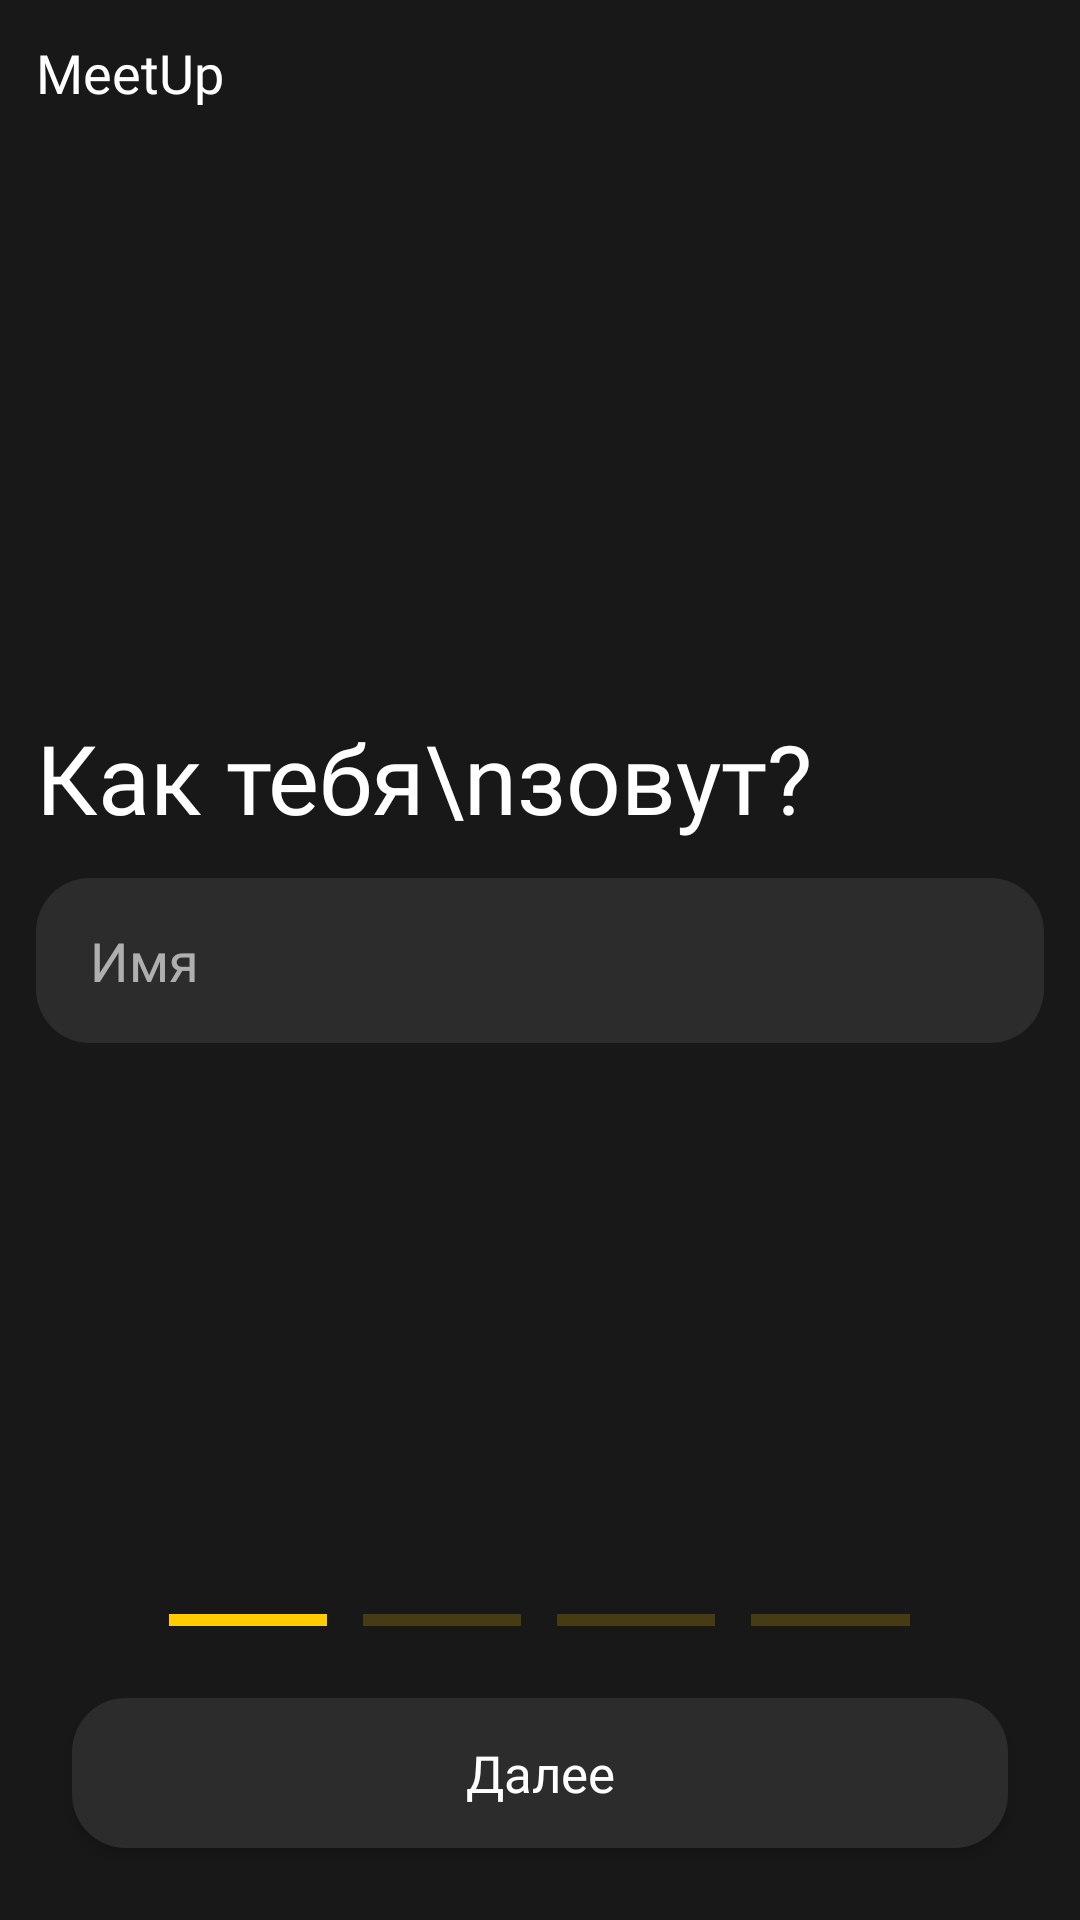

Android layout source for this screen:
<!-- AndroidManifest.xml: application theme AppTheme -->
<!-- res/layout/fragment_1.xml -->
<?xml version="1.0" encoding="utf-8"?>
<androidx.constraintlayout.widget.ConstraintLayout xmlns:android="http://schemas.android.com/apk/res/android"
        xmlns:app="http://schemas.android.com/apk/res-auto"
        xmlns:tools="http://schemas.android.com/tools"
        android:layout_width="match_parent"
        android:layout_height="match_parent"
        android:background="@color/background"
        android:focusable="true"
        android:clickable="true">

    <TextView
            android:id="@+id/tvMeetup"
            android:layout_width="0dp"
            android:layout_height="wrap_content"
            android:fontFamily="@font/monr"
            android:gravity="start"
            android:padding="12dp"
            android:text="MeetUp"
            android:textColor="@color/white"
            android:textSize="18sp"
            app:fontFamily="@font/monr"
            app:layout_constraintEnd_toEndOf="parent"
            app:layout_constraintStart_toStartOf="parent"
            app:layout_constraintTop_toTopOf="parent" />

    <TextView
            android:id="@+id/tvWhatName"
            android:layout_width="wrap_content"
            android:layout_height="wrap_content"
            android:layout_marginStart="12dp"
            android:layout_marginBottom="12dp"
            android:fontFamily="@font/monb"
            android:text="Как тебя\nзовут?"
            android:textColor="@color/white"
            android:textSize="32sp"
            app:fontFamily="@font/monb"
            app:layout_constraintBottom_toTopOf="@+id/etName"
            app:layout_constraintStart_toStartOf="parent" />

    <EditText
            android:id="@+id/etName"
            android:layout_width="match_parent"
            android:layout_height="55dp"
            android:paddingLeft="18dp"
            android:paddingRight="18dp"
            android:textColor="#fff"
            android:hint="Имя"
            android:inputType="textPersonName"
            android:textColorHint="#9FFFFFFF"
            android:layout_marginStart="12dp"
            android:layout_marginEnd="12dp"
            android:background="@drawable/bg_edittext"
            android:fontFamily="@font/monb"
            app:fontFamily="@font/monb"
            app:layout_constraintBottom_toBottomOf="parent"
            app:layout_constraintEnd_toEndOf="parent"
            app:layout_constraintStart_toStartOf="parent"
            app:layout_constraintTop_toTopOf="parent" />


    <LinearLayout
            android:layout_width="match_parent"
            android:layout_height="4dp"
            android:layout_margin="24dp"
            android:gravity="center"
            android:orientation="horizontal"
            android:weightSum="5"
            app:layout_constraintBottom_toTopOf="@+id/btn1"
            app:layout_constraintStart_toStartOf="parent">

        <FrameLayout
                android:layout_width="0dp"
                android:layout_height="match_parent"
                android:layout_marginStart="6dp"
                android:layout_marginEnd="6dp"
                android:layout_weight="1"
                android:background="#FFCC00" />

        <FrameLayout
                android:layout_width="0dp"
                android:layout_height="match_parent"
                android:layout_marginStart="6dp"
                android:layout_marginEnd="6dp"
                android:layout_weight="1"
                android:background="#33FFCC00" />

        <FrameLayout
                android:layout_width="0dp"
                android:layout_height="match_parent"
                android:layout_marginStart="6dp"
                android:layout_marginEnd="6dp"
                android:layout_weight="1"
                android:background="#33FFCC00" />

        <FrameLayout
                android:layout_width="0dp"
                android:layout_height="match_parent"
                android:layout_marginStart="6dp"
                android:layout_marginEnd="6dp"
                android:layout_weight="1"
                android:background="#33FFCC00" />
    </LinearLayout>

    <Button
            android:id="@+id/btn1"
            android:layout_width="match_parent"
            android:layout_height="50dp"
            android:layout_margin="24dp"
            android:background="@drawable/bg_button"
            android:fontFamily="@font/monb"
            android:text="Далее"
            android:textAllCaps="false"
            android:textColor="@color/white"
            android:textSize="17sp"
            app:fontFamily="@font/monb"
            app:layout_constraintBottom_toBottomOf="parent"
            app:layout_constraintEnd_toEndOf="parent"

            app:layout_constraintStart_toStartOf="parent" />

</androidx.constraintlayout.widget.ConstraintLayout>
<!-- resources referenced by this layout -->
<resources>
  <color name="background">@color/black</color>
  <color name="white">#fff</color>
  <!-- drawable bg_button (drawable) -->
  <?xml version="1.0" encoding="utf-8"?>
  <selector xmlns:android="http://schemas.android.com/apk/res/android">
  
      <item android:state_enabled="false" >
          <shape android:shape="rectangle">
              <solid android:color="#552C2C2C" />
              <corners android:radius="18dp" />
          </shape>
      </item>
  
      <item android:state_pressed="true">
          <shape android:shape="rectangle">
              <solid android:color="#1E1E1E" />
              <corners android:radius="18dp" />
          </shape>
      </item>
  
      <item>
          <shape android:shape="rectangle">
              <solid android:color="#2C2C2C" />
              <corners android:radius="18dp" />
          </shape>
      </item>
  
  </selector>
  <!-- drawable bg_edittext (drawable) -->
  <?xml version="1.0" encoding="utf-8"?>
  <selector xmlns:android="http://schemas.android.com/apk/res/android">
  
      <item>
          <shape android:shape="rectangle">
              <solid android:color="#2C2C2C" />
              <corners android:radius="18dp" />
          </shape>
      </item>
  
  </selector>
  <style name="AppTheme" parent="Theme.AppCompat.Light.NoActionBar">
          
          <item name="colorPrimary">@color/colorPrimary</item>
          <item name="colorPrimaryDark">@color/colorPrimaryDark</item>
          <item name="colorAccent">@color/colorAccent</item>
      </style>
  <color name="black">#181818</color>
  <color name="colorPrimary">@color/black</color>
  <color name="colorPrimaryDark">@color/black</color>
  <color name="colorAccent">@color/yellow</color>
  <color name="yellow">#FFEE29</color>
</resources>
